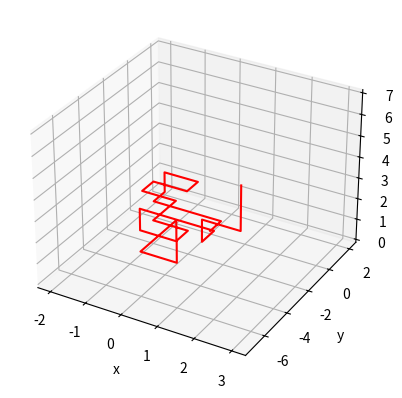

This figure's Python source:
# -*- coding: utf-8 -*-
"""
Spyder Editor

This is a temporary script file.
"""
from mpl_toolkits import mplot3d
import numpy as np
import matplotlib.pyplot as plt
#%matplotlib qt, for interactive
#Three dimensional random walk, SAW.


#For SAW the random walk needs to check previous steps
def SAW(x,y,z,n):
    #Store the coordinates, the first coordinate will be in the origo
    coord = [[0,0,0]]
    counter = 0
    
    Bool = True
    i = 0
    while Bool:
        #A random number between the interval 0-5 is generated
        rand_num = int(np.random.rand()*5)
        
        if rand_num == 0: # x += 
            #Checks if the next coordinates are in coord, if true rerun with new rand_num
            if [x[i]+1,y[i],z[i]] in coord:
                i = 0
                counter += 1
                coord = [[0,0,0]]
                x = [0] * n
                y = [0] * n
                z = [0] * n
            #Else if next coordinates are not in coord, store values
            if [x[i]+1,y[i],z[i]] not in coord:
                x[i+1] = x[i]+1
                y[i+1] = y[i]
                z[i+1] = z[i]
                #Stores the coordinates in the format [0, 0, 0]
                coord.append([x[i+1], y[i+1], z[i+1]])
            
        if rand_num == 1: # x -= 1
            if [x[i]-1,y[i],z[i]] in coord:
                i = 0
                counter += 1
                coord = [[0,0,0]]
                x = [0] * n
                y = [0] * n
                z = [0] * n
            if [x[i]-1,y[i],z[i]] not in coord:
                x[i+1] = x[i]-1
                y[i+1] = y[i]
                z[i+1] = z[i]
                coord.append([x[i+1], y[i+1], z[i+1]])
                
        if rand_num == 2: # y += 1
            if [x[i],y[i]+1,z[i]] in coord:
                i = 0
                counter += 1
                coord = [[0,0,0]]
                x = [0] * n
                y = [0] * n
                z = [0] * n
            if [x[i],y[i]+1,z[i]] not in coord:
                x[i+1] = x[i]
                y[i+1] = y[i]+1
                z[i+1] = z[i]
                coord.append([x[i+1], y[i+1], z[i+1]])
                
        if rand_num == 3: # y -= 1
            if [x[i],y[i]-1,z[i]] in coord:
                i = 0
                counter += 1
                coord = [[0,0,0]]
                x = [0] * n
                y = [0] * n
                z = [0] * n
            if [x[i],y[i]-1,z[i]] not in coord:
                x[i+1] = x[i]
                y[i+1] = y[i]-1
                z[i+1] = z[i]
                coord.append([x[i+1], y[i+1], z[i+1]])
                
        if rand_num == 4: # z += 1
            if [x[i],y[i],z[i]+1] in coord:
                i = 0
                counter += 1
                coord = [[0,0,0]]
                x = [0] * n
                y = [0] * n
                z = [0] * n
            if [x[i],y[i],z[i]+1] not in coord:
                x[i+1] = x[i]
                y[i+1] = y[i]
                z[i+1] = z[i]+1
                coord.append([x[i+1], y[i+1], z[i+1]])
                
        if rand_num == 5: # z -= 1
            if [x[i],y[i],z[i]-1] in coord:
                i = 0
                counter += 1
                coord = [[0,0,0]]
                x = [0] * n
                y = [0] * n
                z = [0] * n
            if [x[i],y[i],z[i]-1] not in coord:
                x[i+1] = x[i]
                y[i+1] = y[i]
                z[i+1] = z[i]-1
                coord.append([x[i+1], y[i+1], z[i+1]])
        i += 1
        
        #If number of values in coord is equal to num_of_steps, stop
        
        if i == n-1:
            Bool = False
    return x,y,z,coord

def rms_func(arr):
    
    #Store the magnitude of each coordinate
    mag_vals = []    
    #Each coord is appended and the magnitude is calculated
    for i in range(0, len(arr)):
        mag_vals.append(np.linalg.norm(arr[i]))
    #Square every element in the list,sum them, take the mean value and root
    rms = np.sqrt((np.sum(np.square(mag_vals)) / (len(mag_vals))))
    return rms    

if __name__ == "__main__":
    
    num_of_step = 30
    x = [0] * num_of_step
    y = [0] * num_of_step
    z = [0] * num_of_step 
    res = SAW(x,y,z,num_of_step)
    print('x ' + str(res[0]))
    print('y ' + str(res[1]))
    print('z ' + str(res[2]))
    print(res[3])
#    step_num = [10,20]
#    num_walks = 20
#    
#    #RMS plot
#    #For each walk we wanna calculate the rms
#
#
#    rms_store = []
#    for num_of_step in step_num:
#        #Contains the last coordinate of each random walk
#        last_coord = []
#        x = [0] * num_of_step
#        y = [0] * num_of_step
#        z = [0] * num_of_step 
#        for w in range(0,num_walks):
#            #Store the total list of x,y,z, coord
#            store_val = SAW(x,y,z,num_of_step)
#            #Appends last coordinate of each random walk
#            last_coord.append(store_val[3][num_of_step-1])
#        rms_store.append(rms_func(last_coord))
#    
#    plt.plot(step_num, rms_store, '*')
#    plt.xlabel('Number of steps')
#    plt.ylabel('Root mean square distance')
#    plt.title('Root mean square for ' + str(num_walks) + ' of reruns.')
#    
    
    
        
#    #Check if there exist a duplicate in the coord list
#    for i in range(0, len(res[3])):
#        for w in range(0,len(res[3])):
#            if res[i] == res[w] and i != w:
#                raise Exception('A duplicate was found')
#    Three dimensional plot mabye try to plot in matlab instead? 
    fig = plt.figure()
    ax = plt.axes(projection='3d')
    ax.plot3D(res[0], res[1], res[2], 'red')
    ax.set_xlabel('x')
    ax.set_ylabel('y')
    ax.set_zlabel('z')
